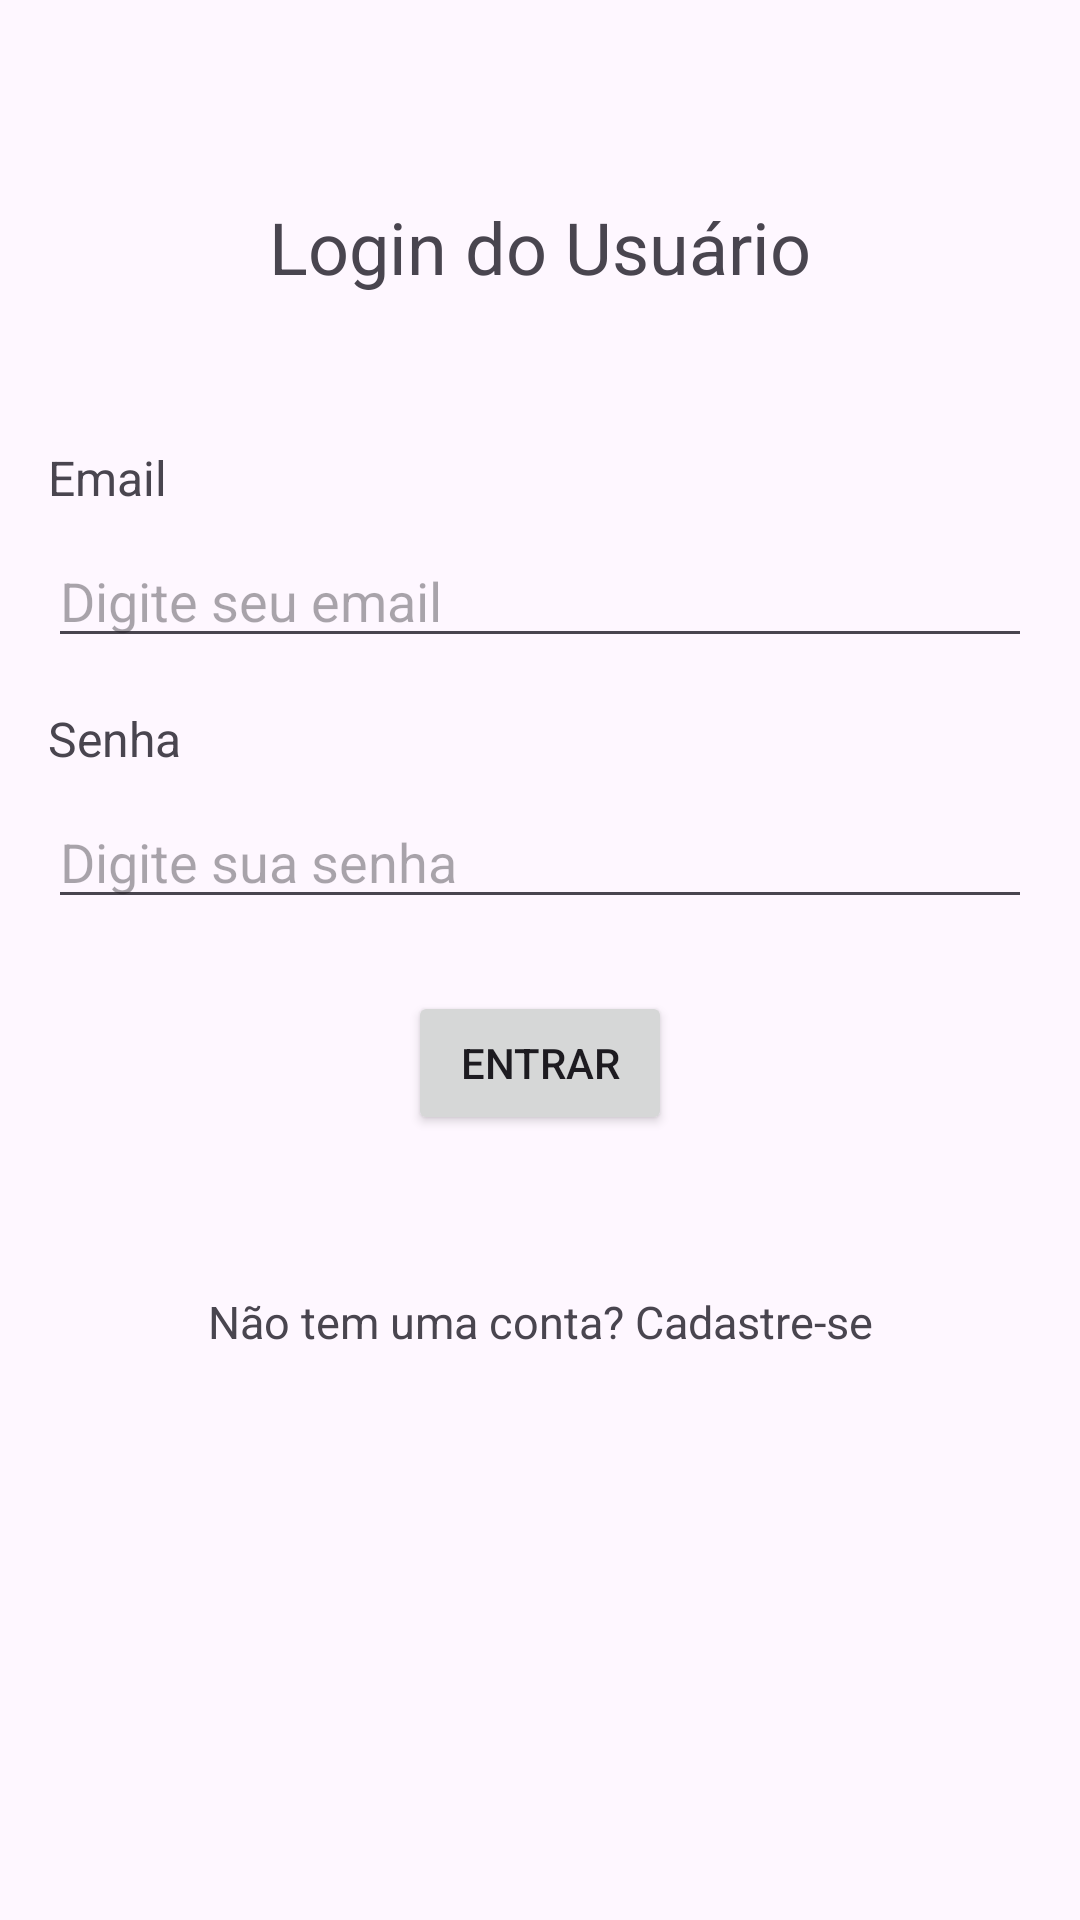

Reconstruct the res/layout file that produces this screen, plus the resources it refers to.
<!-- AndroidManifest.xml: application theme Theme.CentroCulturalUnifor -->
<!-- res/layout/activity_form_login.xml -->
<?xml version="1.0" encoding="utf-8"?>
<androidx.core.widget.NestedScrollView
    android:layout_width="match_parent"
    android:layout_height="match_parent"
    android:fillViewport="true"
    xmlns:android="http://schemas.android.com/apk/res/android">

    <androidx.constraintlayout.widget.ConstraintLayout xmlns:android="http://schemas.android.com/apk/res/android"
        xmlns:app="http://schemas.android.com/apk/res-auto"
        android:layout_width="match_parent"
        android:layout_height="match_parent"
        android:padding="16dp">

        <TextView
            android:id="@+id/textViewTitle"
            android:layout_width="wrap_content"
            android:layout_height="wrap_content"
            android:text= "@string/titulo_form_login"
            android:textSize="24sp"
            app:layout_constraintBottom_toTopOf="@id/textViewEmail"
            app:layout_constraintEnd_toEndOf="parent"
            app:layout_constraintStart_toStartOf="parent"
            app:layout_constraintTop_toTopOf="parent"
            android:layout_marginTop="50dp"/>



        <TextView
            android:id="@+id/textViewEmail"
            android:layout_width="wrap_content"
            android:layout_height="wrap_content"
            android:text="Email"
            android:textSize="16sp"
            app:layout_constraintStart_toStartOf="parent"
            app:layout_constraintTop_toBottomOf="@id/textViewTitle"
            android:layout_marginTop="50dp"/>

        <EditText
            android:id="@+id/editTextEmail"
            android:layout_width="0dp"
            android:layout_height="wrap_content"
            android:layout_marginTop="8dp"
            android:inputType="textEmailAddress"
            android:hint="Digite seu email"
            app:layout_constraintEnd_toEndOf="parent"
            app:layout_constraintStart_toStartOf="parent"
            app:layout_constraintTop_toBottomOf="@id/textViewEmail"/>

        <TextView
            android:id="@+id/textViewPassword"
            android:layout_width="wrap_content"
            android:layout_height="wrap_content"
            android:text="Senha"
            android:textSize="16sp"
            app:layout_constraintStart_toStartOf="parent"
            app:layout_constraintTop_toBottomOf="@id/editTextEmail"
            android:layout_marginTop="16dp"/>

        <EditText
            android:id="@+id/editTextPassword"
            android:layout_width="0dp"
            android:layout_height="wrap_content"
            android:layout_marginTop="8dp"
            android:inputType="textPassword"
            android:hint="Digite sua senha"
            app:layout_constraintEnd_toEndOf="parent"
            app:layout_constraintStart_toStartOf="parent"
            app:layout_constraintTop_toBottomOf="@id/textViewPassword"/>

        <Button
            android:id="@+id/buttonLogin"
            android:layout_width="wrap_content"
            android:layout_height="wrap_content"
            android:layout_marginTop="24dp"
            android:text="Entrar"
            app:layout_constraintEnd_toEndOf="parent"
            app:layout_constraintStart_toStartOf="parent"
            app:layout_constraintTop_toBottomOf="@id/editTextPassword"/>

        <TextView
            android:id="@+id/textViewGoToRegister"
            android:layout_width="wrap_content"
            android:layout_height="wrap_content"
            android:text="@string/texto_form_login"
            android:textSize="15sp"
            app:layout_constraintEnd_toEndOf="parent"
            app:layout_constraintStart_toStartOf="parent"
            app:layout_constraintTop_toTopOf="@id/buttonLogin"
            android:layout_marginTop="100dp"/>


    </androidx.constraintlayout.widget.ConstraintLayout>
</androidx.core.widget.NestedScrollView>
<!-- resources referenced by this layout -->
<resources>
  <string name="texto_form_login">Não tem uma conta? Cadastre-se</string>
  <string name="titulo_form_login">Login do Usuário</string>
  <style name="Theme.CentroCulturalUnifor" parent="Base.Theme.CentroCulturalUnifor" />
  <style name="Base.Theme.CentroCulturalUnifor" parent="Theme.Material3.DayNight.NoActionBar">
          
          
      </style>
</resources>
